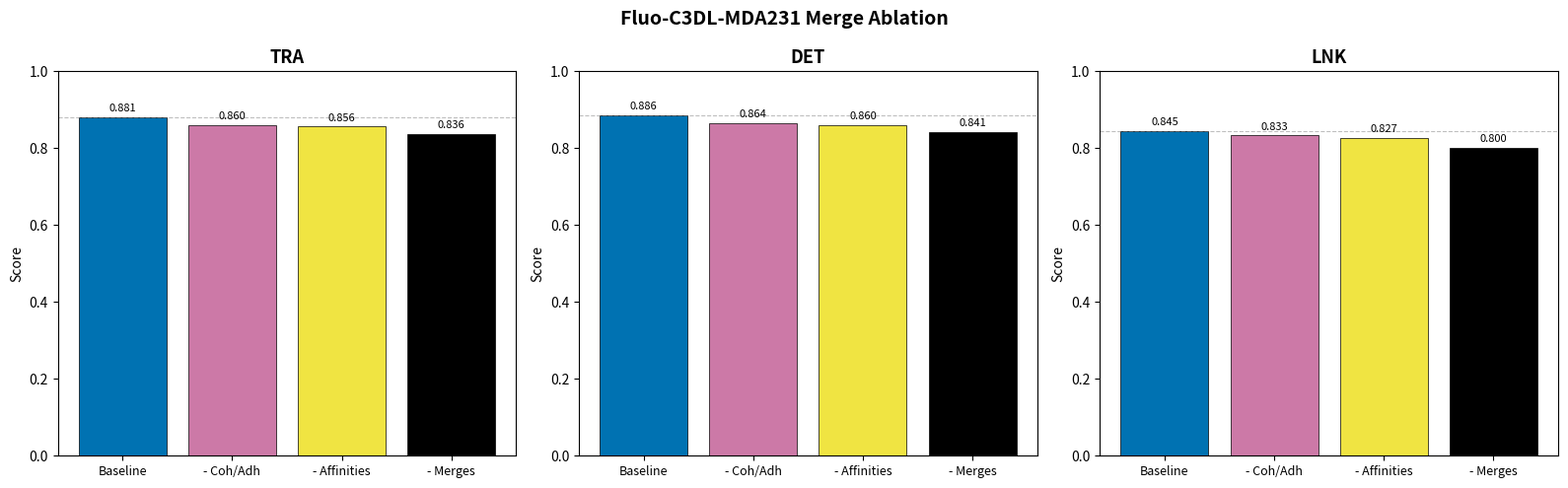

Generate this figure with matplotlib:
import matplotlib.pyplot as plt
import numpy as np

conditions = [
    "Baseline",
    "- Coh/Adh",
    "- Affinities",
    "- Merges",
]

tra = [0.881, 0.860, 0.856, 0.836]
det = [0.886, 0.864, 0.860, 0.841]
lnk = [0.845, 0.833, 0.827, 0.800]

metrics = [
    ("TRA", tra),
    ("DET", det),
    ("LNK", lnk),
]

fig, axes = plt.subplots(1, 3, figsize=(16, 5))

# Wong colorblind-friendly palette (per-concept consistent across figures)
colors = [
    "#0072B2",  # Baseline      — blue
    "#CC79A7",  # - Coh/Adh     — reddish purple
    "#F0E442",  # - Affinities  — yellow
    "#000000",  # - Merges      — black
]

for ax, (title, values) in zip(axes, metrics):
    x = np.arange(len(conditions))
    bars = ax.bar(x, values, color=colors, edgecolor="black", linewidth=0.5)
    ax.set_title(title, fontsize=13, fontweight="bold")
    ax.set_xticks(x)
    ax.set_xticklabels(conditions, fontsize=9)
    ax.set_ylim(0, 1.0)
    ax.set_ylabel("Score")
    ax.axhline(y=values[0], color="gray", linestyle="--", linewidth=0.8, alpha=0.5)
    for bar, val in zip(bars, values):
        ax.text(bar.get_x() + bar.get_width() / 2, bar.get_height() + 0.01,
                f"{val:.3f}", ha="center", va="bottom", fontsize=8)

fig.suptitle("Fluo-C3DL-MDA231 Merge Ablation", fontsize=14, fontweight="bold")
plt.tight_layout()
plt.savefig(
    r"C:\Users\hillj\Documents\mhat\experiments\evaluation\Fluo-C3DL-MDA231\01_cells\merge_ablation_results_mda231.png",
    dpi=150, bbox_inches="tight"
)
print("Saved merge_ablation_results_mda231.png")
